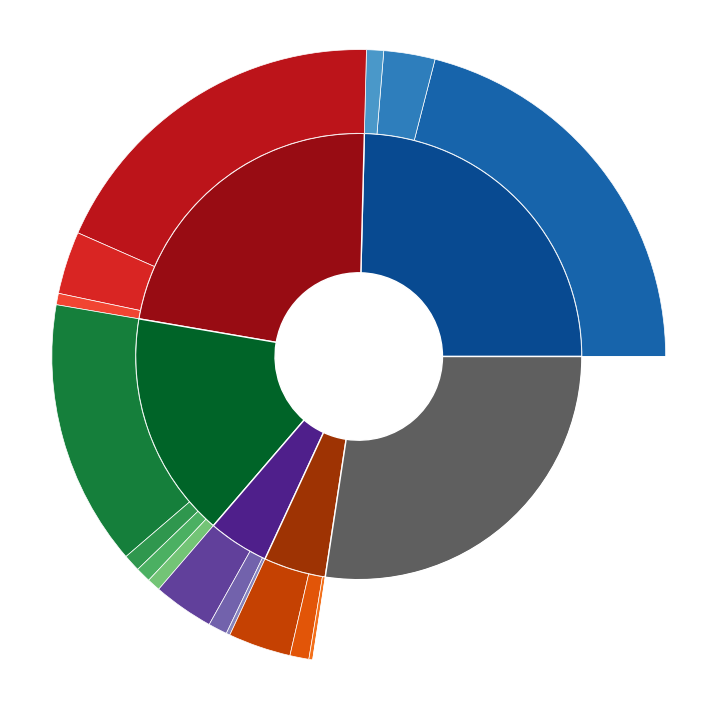

Recreate this plot in Python.
# script to display the interaction channels in a pie chart:

import matplotlib.pyplot as plt

# data from file interaction_channels_edit.ods, sheet 4 'Interaction Channels after Generator'

# Make data: I have 6 groups and 17 subgroups
# group_names = ['$^{11}$B', '$^{11}$C', '$^{10}$B', '$^{10}$C', '$^{10}$Be', 'lighter\nisotopes']
group_size = [24.6, 22.7, 16.4, 4.4, 4.5, 27.4]
# subgroup_names = ['+p', '+n+$\\pi^+$', '',
#                   '+n', '+p+$\\pi^-$', '',
#                   '+p+n', '+2p+$\\pi^-$', '+2n+$\\pi^+$', '',
#                   '+2n', '+p+n+$\\pi^-$', '',
#                   '+2p', '+p+n+$\\pi^+$', '',
#                   '']
subgroup_size = [21.0, 2.7, 0.9, 18.8, 3.3, 0.6, 14.0, 0.9, 0.8, 0.7, 3.2, 1.0, 0.2, 3.3, 1.0, 0.2, 27.4]

# Create colors
a, b, c, d, e, f = [plt.cm.Blues, plt.cm.Reds, plt.cm.Greens, plt.cm.Purples, plt.cm.Oranges, plt.cm.Greys]

""" with labels: """
"""
# First Ring (inside)
fig, ax = plt.subplots()
ax.axis('equal')
mypie, _ = ax.pie(group_size, radius=0.8, labels=group_names, labeldistance=0.7,
                  colors=[a(0.7), b(0.7), c(0.7), d(0.7), e(0.7), f(0.7)])
plt.setp(mypie, width=0.7, edgecolor='white', linewidth=2)

# Second Ring (outside)
mypie2, _ = ax.pie(subgroup_size, radius=0.8+0.7, labels=subgroup_names, labeldistance=0.75, rotatelabels=True,
                   colors=[a(0.6), a(0.5), a(0.4), b(0.6), b(0.5), b(0.4), c(0.6), c(0.5), c(0.4), c(0.3), d(0.6),
                           d(0.5), d(0.4), e(0.6), e(0.5), e(0.4), f(0.0)])
plt.setp(mypie2, width=0.7, edgecolor='white')

plt.margins(0, 0)

# show it
plt.show()
"""

""" without labels: """
# First Ring (inside)
fig, ax = plt.subplots(1, figsize=(9, 9))
ax.axis('equal')
mypie, _ = ax.pie(group_size, radius=0.8, colors=[a(0.9), b(0.9), c(0.9), d(0.9), e(0.9), f(0.7)])
plt.setp(mypie, width=0.5, edgecolor='white', linewidth=1)

# Second Ring (outside)
mypie2, _ = ax.pie(subgroup_size, radius=0.8+0.3,
                   colors=[a(0.8), a(0.7), a(0.6), b(0.8), b(0.7), b(0.6), c(0.8), c(0.7), c(0.6), c(0.5), d(0.8),
                           d(0.7), d(0.6), e(0.8), e(0.7), e(0.6), f(0.0)])
plt.setp(mypie2, width=0.3, edgecolor='white', linewidth=0.5)

plt.margins(0, 0)

# show it
plt.show()